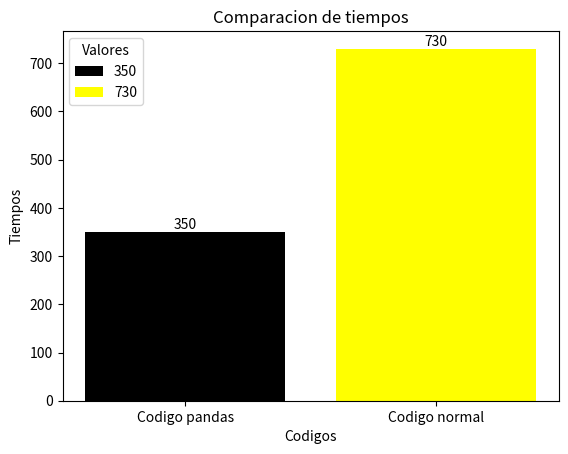

Write the Python code that produced this figure.
import matplotlib.pyplot as plt

Codigos = ["Codigo pandas", "Codigo normal"]
Valores = [350, 730]

# Colores para las barras (negro y amarillo)
colores = ['black', 'yellow']

fig, ax = plt.subplots()
bars = ax.bar(Codigos, Valores, color=colores)

ax.set_title('Comparacion de tiempos', loc="center")
ax.set_xlabel("Codigos")
ax.set_ylabel("Tiempos")

# Agregar valores dentro de las barras usando bar_label
ax.bar_label(bars)

# Agregar leyenda
ax.legend(bars, Valores, title="Valores")

plt.show()